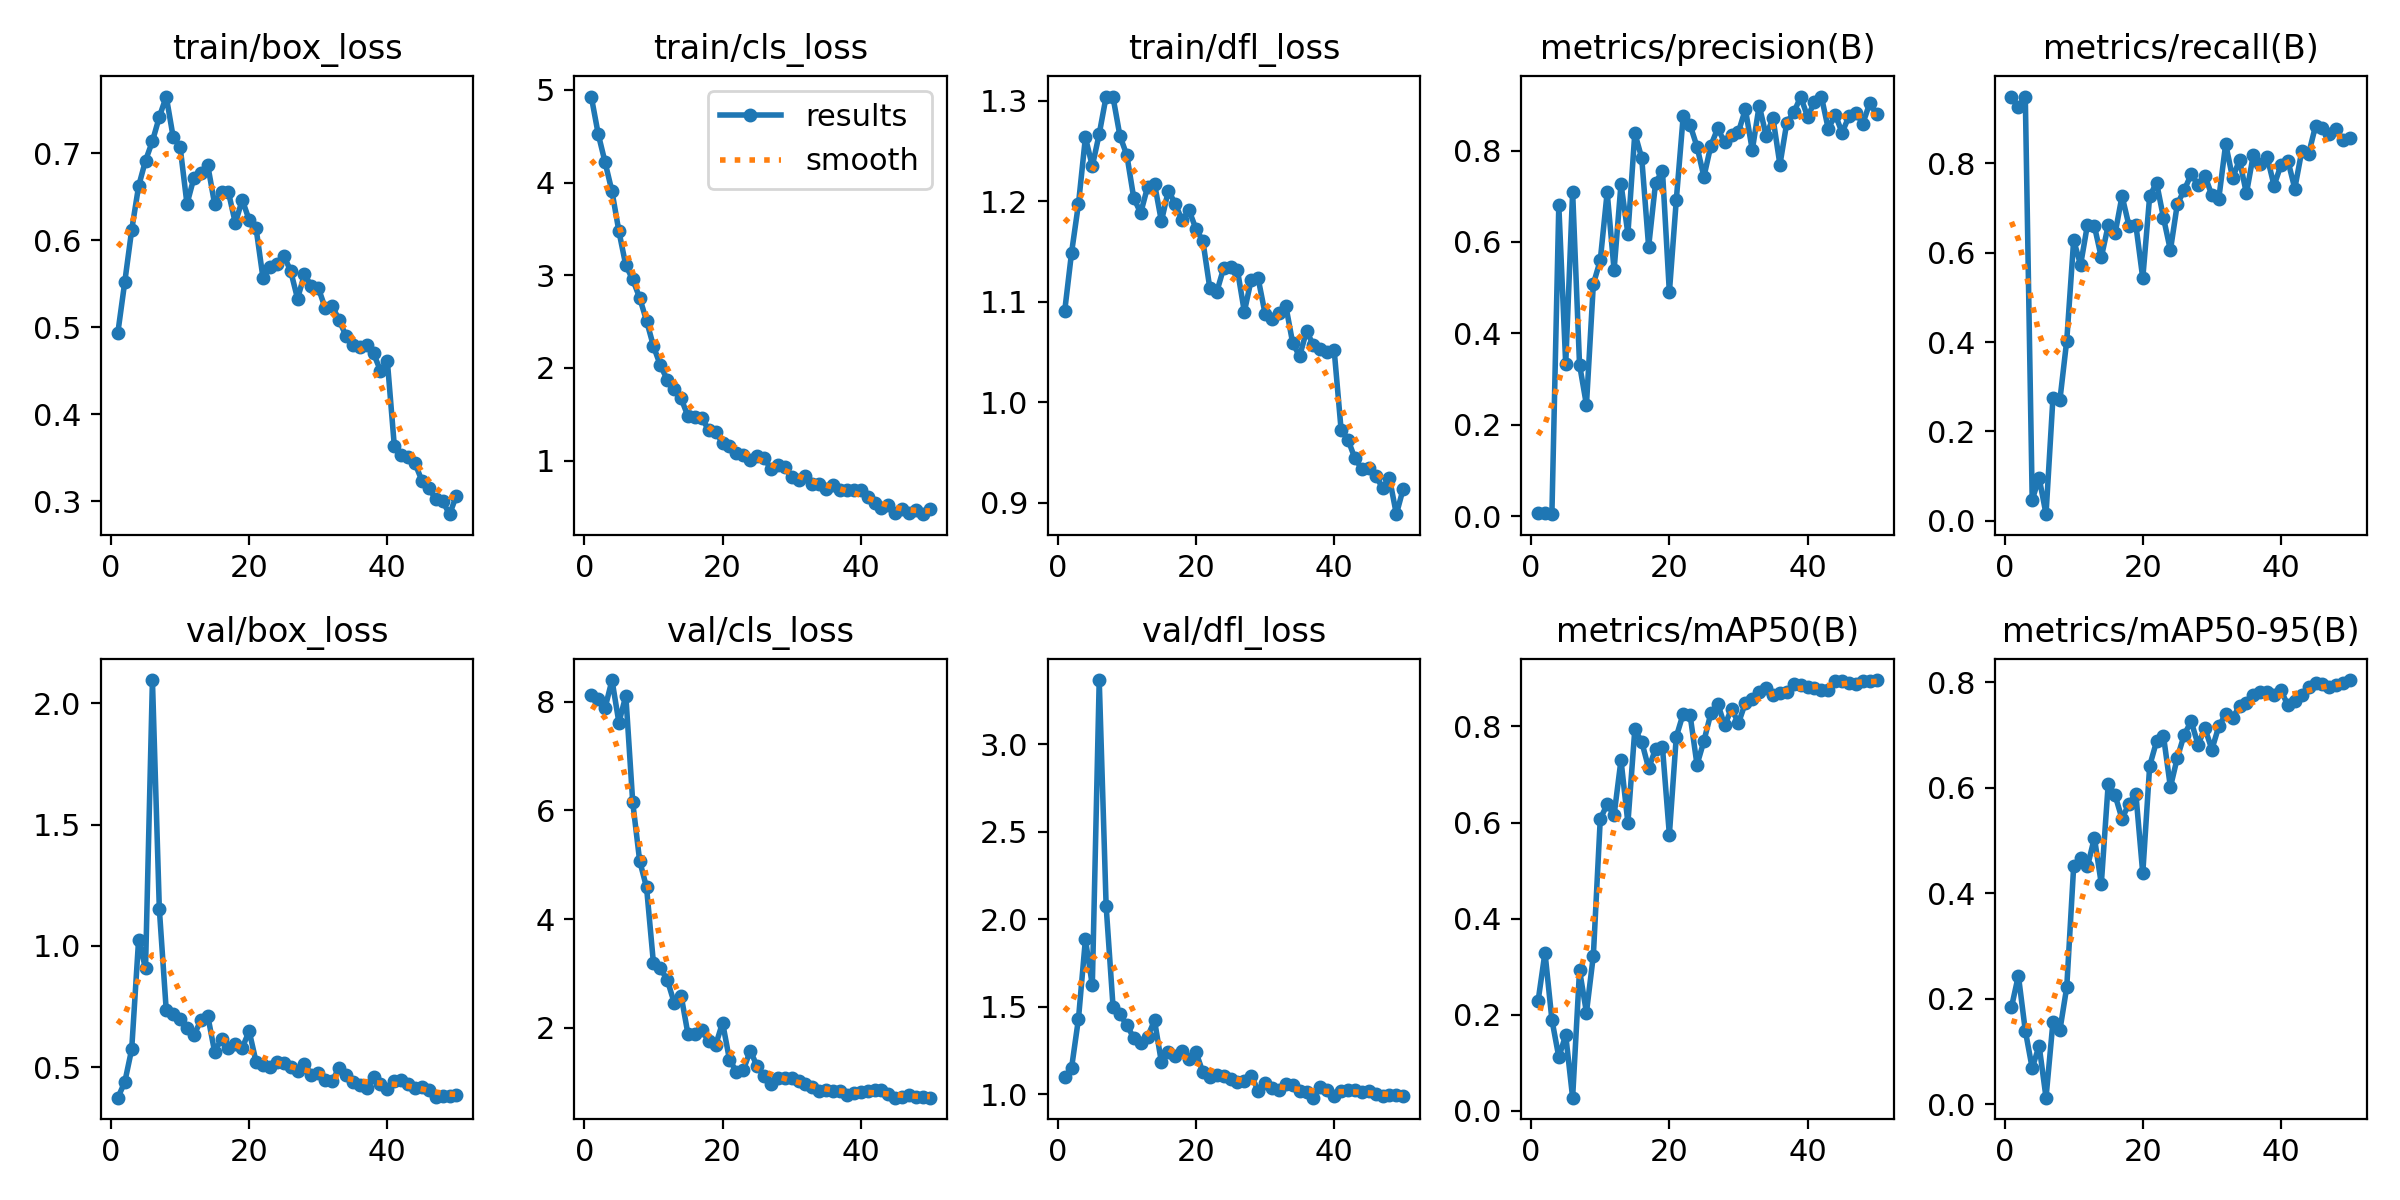

The table this chart was drawn from, first rows:
epoch, time, train/box_loss, train/cls_loss, train/dfl_loss, metrics/precision(B), metrics/recall(B), metrics/mAP50(B), metrics/mAP50-95(B), val/box_loss, val/cls_loss, val/dfl_loss, lr/pg0, lr/pg1, lr/pg2
1, 5.641, 0.4939, 4.929, 1.091, 0.00599, 0.9495, 0.2285, 0.1837, 0.3742, 8.115, 1.098, 0.0003334, 0.0003334, 0.0003334
2, 11.04, 0.5522, 4.526, 1.149, 0.0065, 0.9271, 0.3296, 0.2435, 0.4386, 8.04, 1.152, 0.0006704, 0.0006704, 0.0006704
3, 16.41, 0.6119, 4.219, 1.198, 0.00411, 0.9495, 0.1899, 0.1394, 0.574, 7.882, 1.433, 0.0009941, 0.0009941, 0.0009941
4, 21.67, 0.6623, 3.904, 1.264, 0.6802, 0.04694, 0.1121, 0.06785, 1.026, 8.394, 1.885, 0.001304, 0.001304, 0.001304
5, 26.92, 0.6918, 3.474, 1.235, 0.3323, 0.09654, 0.1576, 0.1108, 0.9074, 7.612, 1.623, 0.00154, 0.00154, 0.00154
6, 32.15, 0.714, 3.106, 1.267, 0.7098, 0.01493, 0.02768, 0.01211, 2.096, 8.108, 3.366, 0.001508, 0.001508, 0.001508
7, 38.74, 0.742, 2.955, 1.304, 0.3317, 0.2749, 0.2929, 0.1552, 1.153, 6.146, 2.075, 0.001476, 0.001476, 0.001476
8, 44.07, 0.7654, 2.757, 1.304, 0.2433, 0.2694, 0.2048, 0.1395, 0.7341, 5.073, 1.501, 0.001444, 0.001444, 0.001444
9, 49.41, 0.7189, 2.508, 1.265, 0.5078, 0.4036, 0.3234, 0.2217, 0.7189, 4.584, 1.457, 0.001412, 0.001412, 0.001412
10, 54.81, 0.7079, 2.235, 1.246, 0.5599, 0.6281, 0.6073, 0.4505, 0.6984, 3.187, 1.395, 0.001381, 0.001381, 0.001381
11, 60.1, 0.6419, 2.027, 1.203, 0.7087, 0.5727, 0.638, 0.4667, 0.6608, 3.096, 1.322, 0.001349, 0.001349, 0.001349
12, 65.41, 0.6717, 1.872, 1.188, 0.5385, 0.663, 0.6157, 0.4505, 0.631, 2.882, 1.292, 0.001317, 0.001317, 0.001317
13, 70.64, 0.6775, 1.769, 1.214, 0.7272, 0.6597, 0.73, 0.5049, 0.6928, 2.465, 1.328, 0.001285, 0.001285, 0.001285
14, 75.86, 0.6867, 1.671, 1.218, 0.618, 0.5897, 0.599, 0.4174, 0.7127, 2.596, 1.423, 0.001253, 0.001253, 0.001253
15, 81.08, 0.6418, 1.476, 1.18, 0.838, 0.6612, 0.7937, 0.6073, 0.5636, 1.883, 1.183, 0.001222, 0.001222, 0.001222
16, 86.34, 0.656, 1.475, 1.211, 0.7838, 0.6435, 0.7681, 0.5851, 0.6156, 1.894, 1.244, 0.00119, 0.00119, 0.00119
17, 91.55, 0.6553, 1.455, 1.198, 0.5895, 0.7271, 0.7131, 0.5408, 0.5807, 1.959, 1.219, 0.001158, 0.001158, 0.001158
18, 96.77, 0.6198, 1.331, 1.181, 0.7289, 0.6608, 0.7529, 0.5695, 0.5941, 1.757, 1.246, 0.001126, 0.001126, 0.001126
19, 102.3, 0.6467, 1.312, 1.191, 0.7563, 0.6618, 0.7569, 0.5883, 0.5801, 1.686, 1.2, 0.001094, 0.001094, 0.001094
20, 107.7, 0.6233, 1.188, 1.173, 0.4896, 0.5428, 0.5748, 0.4372, 0.6485, 2.099, 1.241, 0.001063, 0.001063, 0.001063
21, 113.1, 0.6138, 1.156, 1.161, 0.6914, 0.7266, 0.7784, 0.6412, 0.5218, 1.417, 1.126, 0.001031, 0.001031, 0.001031
22, 118.4, 0.5567, 1.08, 1.114, 0.875, 0.7565, 0.8263, 0.6877, 0.5083, 1.199, 1.099, 0.0009989, 0.0009989, 0.0009989
23, 123.7, 0.5696, 1.056, 1.11, 0.8561, 0.6779, 0.8237, 0.6975, 0.5015, 1.225, 1.109, 0.0009671, 0.0009671, 0.0009671
24, 128.9, 0.5729, 1.008, 1.133, 0.8086, 0.6056, 0.7202, 0.6008, 0.5197, 1.583, 1.102, 0.0009353, 0.0009353, 0.0009353
25, 134.1, 0.5824, 1.049, 1.135, 0.7427, 0.709, 0.7696, 0.6565, 0.5176, 1.299, 1.088, 0.0009035, 0.0009035, 0.0009035
26, 139.4, 0.565, 1.026, 1.132, 0.8108, 0.7401, 0.827, 0.7002, 0.5004, 1.114, 1.069, 0.0008717, 0.0008717, 0.0008717
27, 144.6, 0.5329, 0.9083, 1.09, 0.8488, 0.7752, 0.8475, 0.7256, 0.483, 0.9779, 1.075, 0.0008399, 0.0008399, 0.0008399
28, 149.9, 0.5609, 0.9554, 1.122, 0.8178, 0.7527, 0.802, 0.6815, 0.515, 1.082, 1.106, 0.000808, 0.000808, 0.000808
29, 155, 0.5473, 0.9356, 1.123, 0.834, 0.7722, 0.8367, 0.7124, 0.4688, 1.076, 1.022, 0.0007762, 0.0007762, 0.0007762
30, 160.2, 0.5455, 0.8186, 1.088, 0.8408, 0.7283, 0.8067, 0.6721, 0.4773, 1.085, 1.066, 0.0007444, 0.0007444, 0.0007444
31, 165.6, 0.5222, 0.7918, 1.083, 0.8906, 0.7209, 0.8491, 0.716, 0.448, 1.021, 1.035, 0.0007126, 0.0007126, 0.0007126
32, 171.2, 0.5247, 0.8307, 1.089, 0.8012, 0.8436, 0.8562, 0.7392, 0.4442, 0.97, 1.022, 0.0006808, 0.0006808, 0.0006808
33, 176.3, 0.5086, 0.7486, 1.096, 0.8986, 0.7672, 0.8708, 0.7313, 0.4955, 0.9212, 1.06, 0.000649, 0.000649, 0.000649
34, 181.6, 0.4902, 0.7443, 1.059, 0.833, 0.8073, 0.879, 0.7551, 0.4684, 0.8352, 1.053, 0.0006172, 0.0006172, 0.0006172
35, 186.8, 0.4793, 0.6931, 1.046, 0.8707, 0.7328, 0.8659, 0.7598, 0.4405, 0.856, 1.018, 0.0005854, 0.0005854, 0.0005854
36, 192.4, 0.4771, 0.7348, 1.071, 0.7692, 0.819, 0.869, 0.7749, 0.4254, 0.8423, 1.016, 0.0005535, 0.0005535, 0.0005535
37, 197.6, 0.4801, 0.6863, 1.057, 0.8615, 0.7977, 0.8712, 0.7805, 0.4137, 0.8407, 0.981, 0.0005217, 0.0005217, 0.0005217
38, 202.8, 0.4698, 0.6809, 1.053, 0.8835, 0.8141, 0.8888, 0.7806, 0.4593, 0.7729, 1.04, 0.0004899, 0.0004899, 0.0004899
39, 208.1, 0.4501, 0.6867, 1.05, 0.9176, 0.7504, 0.8855, 0.7746, 0.4306, 0.8036, 1.026, 0.0004581, 0.0004581, 0.0004581
40, 213.4, 0.4608, 0.6776, 1.052, 0.8743, 0.7963, 0.8826, 0.7841, 0.4105, 0.8156, 0.9901, 0.0004263, 0.0004263, 0.0004263
41, 220.6, 0.3639, 0.6064, 0.9728, 0.9057, 0.8062, 0.8798, 0.7562, 0.4429, 0.8432, 1.022, 0.0003945, 0.0003945, 0.0003945
42, 225.9, 0.3534, 0.546, 0.9627, 0.9183, 0.7437, 0.8764, 0.7637, 0.449, 0.8612, 1.025, 0.0003627, 0.0003627, 0.0003627
43, 231.1, 0.3508, 0.4833, 0.9441, 0.8472, 0.8268, 0.8764, 0.7758, 0.4326, 0.8599, 1.023, 0.0003308, 0.0003308, 0.0003308
44, 236.8, 0.3433, 0.5187, 0.9336, 0.8788, 0.8209, 0.8946, 0.7907, 0.4125, 0.7802, 1.014, 0.000299, 0.000299, 0.000299
45, 242, 0.3235, 0.4382, 0.9347, 0.8391, 0.8838, 0.8952, 0.7975, 0.4176, 0.7195, 1.017, 0.0002672, 0.0002672, 0.0002672
46, 247.2, 0.3152, 0.4727, 0.9266, 0.8757, 0.8784, 0.8907, 0.7964, 0.4062, 0.7235, 1.003, 0.0002354, 0.0002354, 0.0002354
47, 252.3, 0.3019, 0.4368, 0.9149, 0.882, 0.8653, 0.8882, 0.7897, 0.3786, 0.7654, 0.9889, 0.0002036, 0.0002036, 0.0002036
48, 257.6, 0.2997, 0.4655, 0.9243, 0.8593, 0.8762, 0.894, 0.7942, 0.3817, 0.7396, 0.995, 0.0001718, 0.0001718, 0.0001718
49, 262.8, 0.2849, 0.4212, 0.8885, 0.9039, 0.8517, 0.8953, 0.7989, 0.3812, 0.7354, 0.994, 0.00014, 0.00014, 0.00014
50, 268.4, 0.3063, 0.4763, 0.914, 0.88, 0.8578, 0.8964, 0.8038, 0.3833, 0.7225, 0.9934, 0.0001082, 0.0001082, 0.0001082
